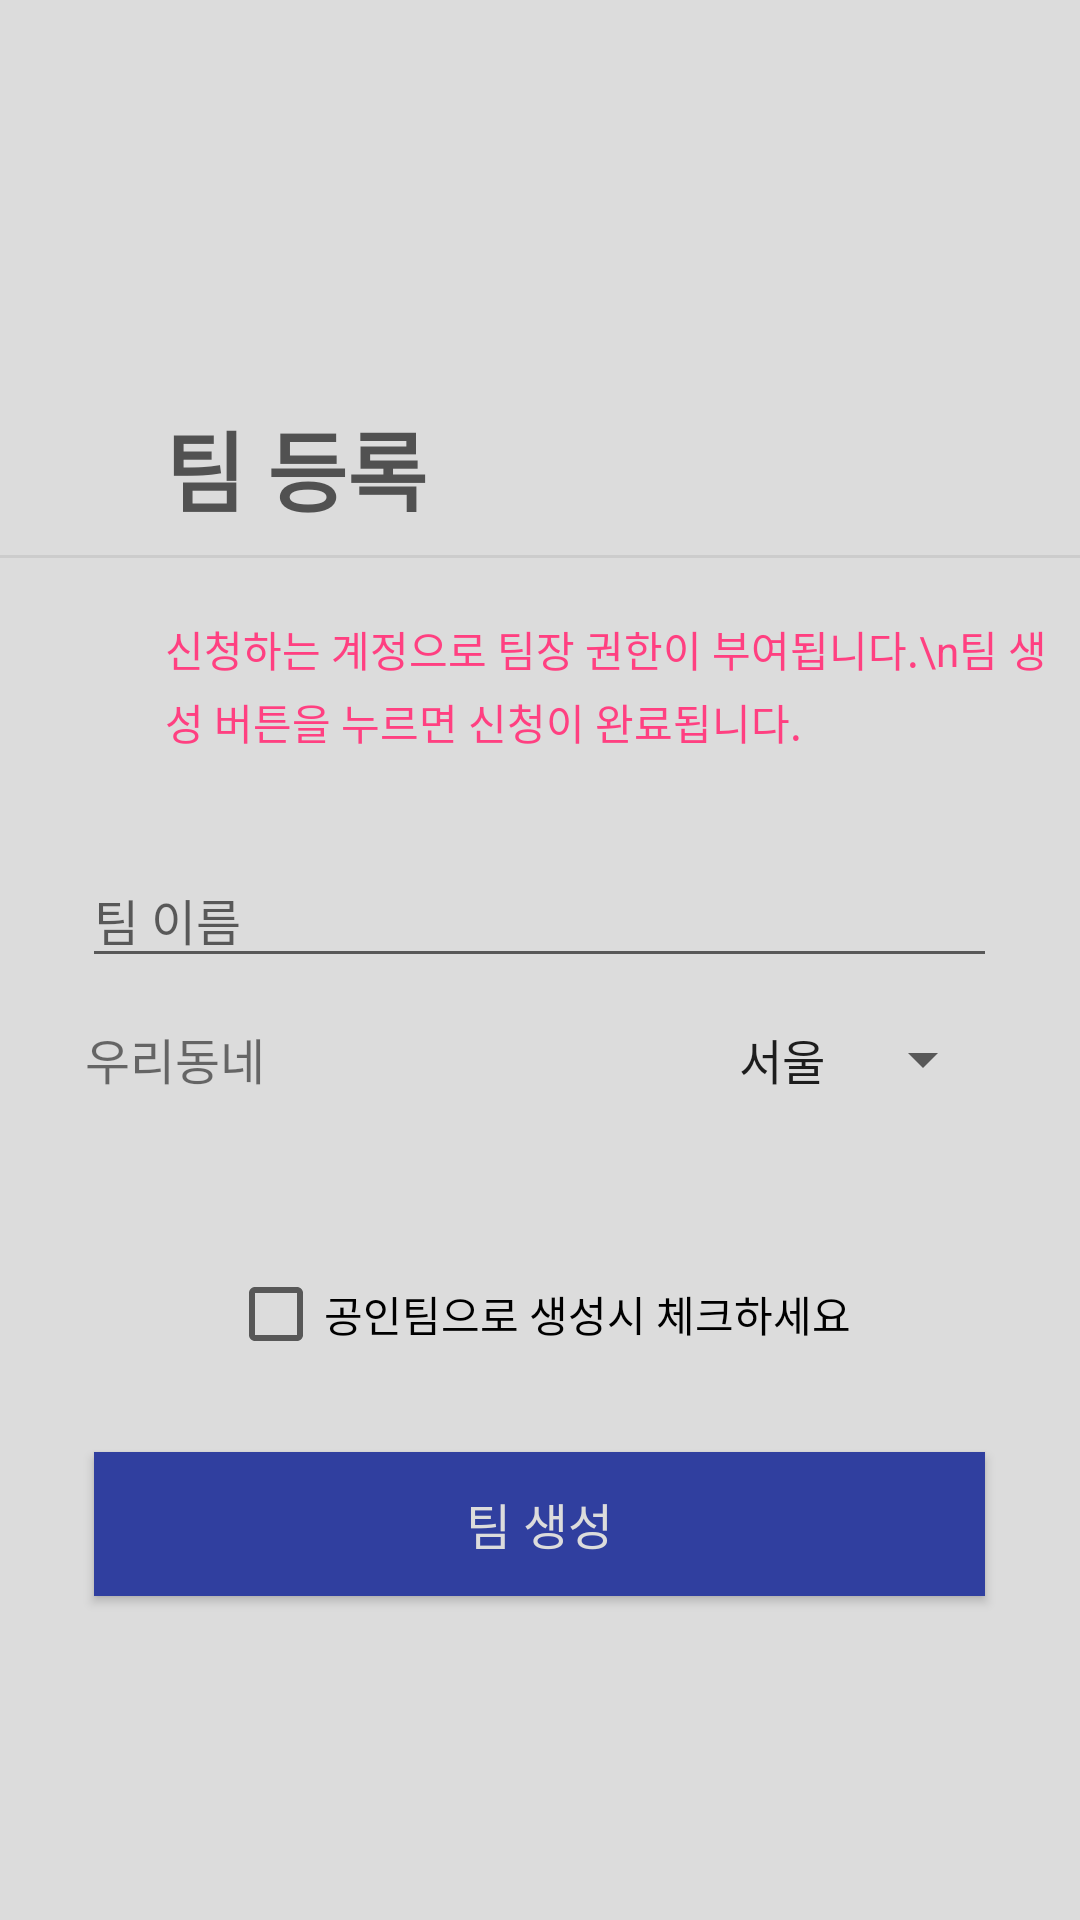

This screen was rendered from an Android layout file. Write that file and the resources it references.
<!-- AndroidManifest.xml: application theme MyMaterialTheme -->
<!-- res/layout/activity_create_team.xml -->
<?xml version="1.0" encoding="utf-8"?>
<LinearLayout xmlns:android="http://schemas.android.com/apk/res/android"
    xmlns:app="http://schemas.android.com/apk/res-auto"
    xmlns:tools="http://schemas.android.com/tools"
    android:layout_width="match_parent"
    android:layout_height="match_parent"
    android:background="@color/colorPrimary"
    android:orientation="vertical"
    tools:context="onc.appproject.firstonc.createTeam">

    <TextView
        android:id="@+id/textView5"
        android:layout_width="wrap_content"
        android:layout_height="50dp"
        android:layout_marginLeft="55dp"
        android:layout_marginTop="135dp"
        android:textStyle="bold"
        android:text="팀 등록"
        android:textColor="#515151"
        android:textSize="14pt" />

    <View
        android:layout_width="fill_parent"
        android:layout_height="1dp"
        android:background="#cccccc"
        android:layout_gravity="center"/>

    <TextView
        android:id="@+id/textView6"
        android:layout_width="wrap_content"
        android:layout_height="70dp"
        android:layout_marginLeft="55dp"
        android:layout_marginTop="20dp"
        android:lineSpacingExtra="4dp"
        android:textColor="@color/colorAccent"
        android:text="신청하는 계정으로 팀장 권한이 부여됩니다.\n팀 생성 버튼을 누르면 신청이 완료됩니다." />


    <android.support.design.widget.TextInputLayout
        android:layout_width="match_parent"
        android:layout_height="wrap_content">

        <EditText
            android:id="@+id/textteamname"
            android:layout_width="305dp"
            android:layout_height="wrap_content"
            android:layout_gravity="center_horizontal"
            android:layout_margin="5dp"
            android:textSize="8pt"
            android:hint="팀 이름" />
    </android.support.design.widget.TextInputLayout>

    
    <LinearLayout
        android:layout_width="match_parent"
        android:layout_height="wrap_content"
        android:layout_gravity="center_horizontal"
        android:layout_marginTop="10dp"
        android:layout_marginBottom="15dp"
        android:gravity="center">

        <TextView
            android:layout_width="wrap_content"
            android:layout_height="wrap_content"
            android:layout_gravity="center"
            android:layout_marginRight="150dp"
            android:text="우리동네"
            android:textSize="8pt" />

        

        <Spinner
            android:id="@+id/spinner_location"
            android:layout_width="wrap_content"
            android:layout_height="wrap_content"
            android:gravity="center_vertical"
            android:entries="@array/city" />

    </LinearLayout>



    <CheckBox
        android:id="@+id/officialcheckBox"
        android:layout_width="wrap_content"
        android:layout_height="wrap_content"
        android:layout_gravity="center_horizontal"
        android:layout_marginTop="42dp"
        android:text="공인팀으로 생성시 체크하세요" />


    <Button
        android:id="@+id/teammakebutton"
        android:layout_width="297dp"
        android:layout_height="wrap_content"
        android:layout_gravity="center"
        android:layout_marginTop="30dp"
        android:background="@color/colorPrimaryDark"
        android:textColor="@color/colorPrimary"
        android:text="팀 생성"
        android:textSize="8pt"/>


</LinearLayout>
<!-- resources referenced by this layout -->
<resources>
  <string-array name="city">
          <item>서울</item>
          <item>인천</item>
          <item>대전</item>
          <item>부산</item>
          <item>광주</item>
          <item>경기</item>
          <item>강원</item>
          <item>충청</item>
          <item>경상</item>
          <item>전라</item>
          <item>제주</item>
      </string-array>
  <color name="colorAccent">#FF4081</color>
  <color name="colorPrimary">#dcdcdc</color>
  <color name="colorPrimaryDark">#303F9F</color>
  <style name="MyMaterialTheme" parent="MyMaterialTheme.Base">
  
      </style>
  <style name="MyMaterialTheme.Base" parent="Theme.AppCompat.Light.DarkActionBar">
          <item name="windowNoTitle">true</item>
          <item name="windowActionBar">false</item>
          <item name="colorPrimary">@color/colorPrimary</item>
          <item name="colorPrimaryDark">@color/colorPrimaryDark</item>
          <item name="colorAccent">@color/colorAccent</item>
          <item name="colorControlActivated">@color/colorPrimaryDark</item>
          <item name="colorControlHighlight">#5c6bc0</item>
          <item name="colorControlNormal">#b6b6b6</item>
      </style>
</resources>
